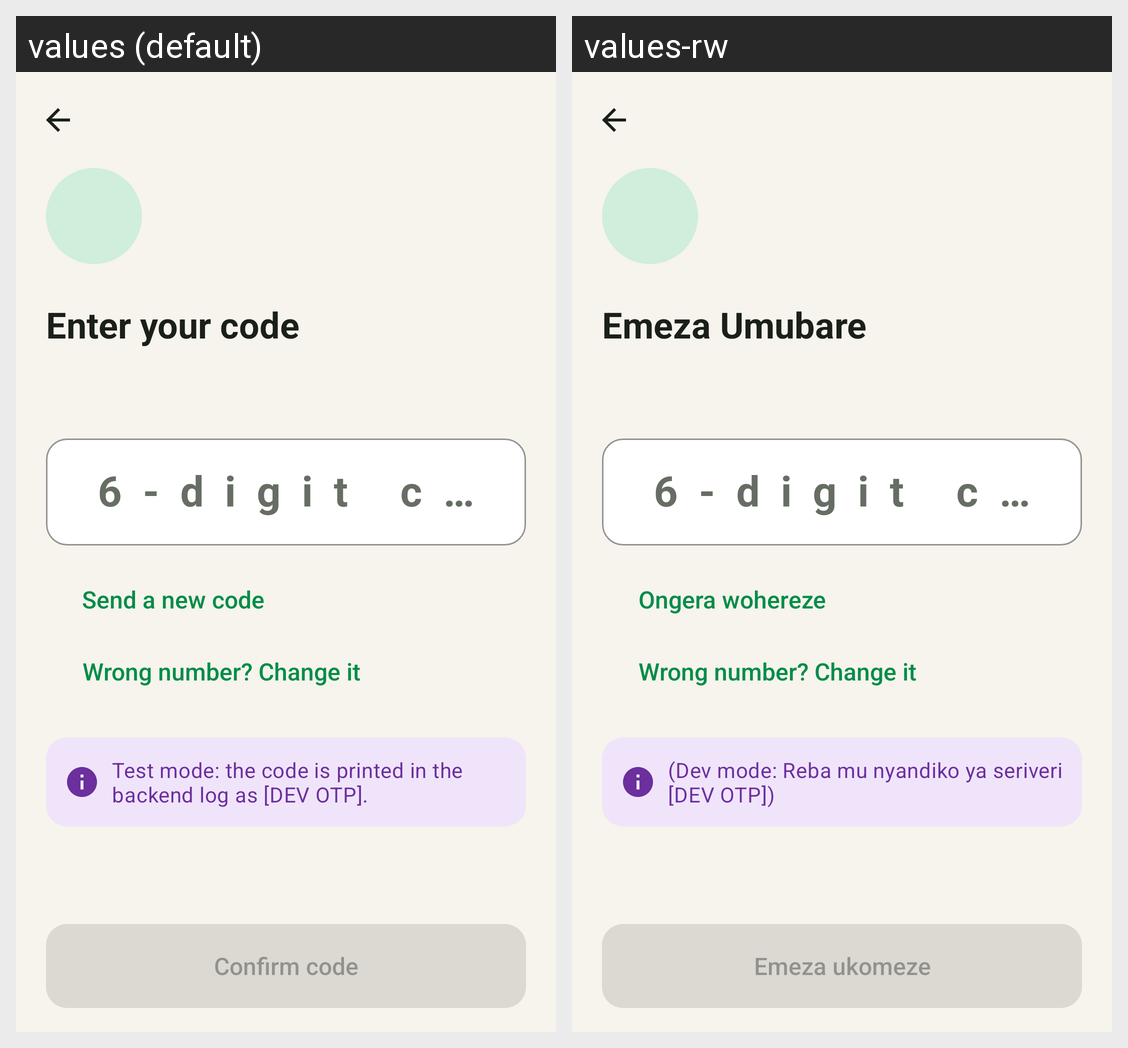

Locale-by-locale string values for the Android screen shown in this grid:
Android screen res/layout/activity_verify_otp.xml rendered under 2 locales, left to right: values (default), values-rw. Device: Nexus 5 (rendered at 1080×1920; each locale shown at half size, 540×960, under a caption strip naming it); theme Theme.Rinda.
Strings drawn on this screen, with the default value and each locale's value (text and hints the layout hard-codes, and strings that could not be matched under every locale, appear in the picture but are not listed):

otp_title
  values: Enter your code
  values-rw: Emeza Umubare

otp_label
  values: 6-digit code
  values-rw: 6-digit code  [not translated; the default value is used]

resend_code
  values: Send a new code
  values-rw: Ongera wohereze

change_number
  values: Wrong number? Change it
  values-rw: Wrong number? Change it  [not translated; the default value is used]

otp_dev_hint
  values: Test mode: the code is printed in the backend log as [DEV OTP].
  values-rw: (Dev mode: Reba mu nyandiko ya seriveri [DEV OTP])

btn_verify_code
  values: Confirm code
  values-rw: Emeza ukomeze
